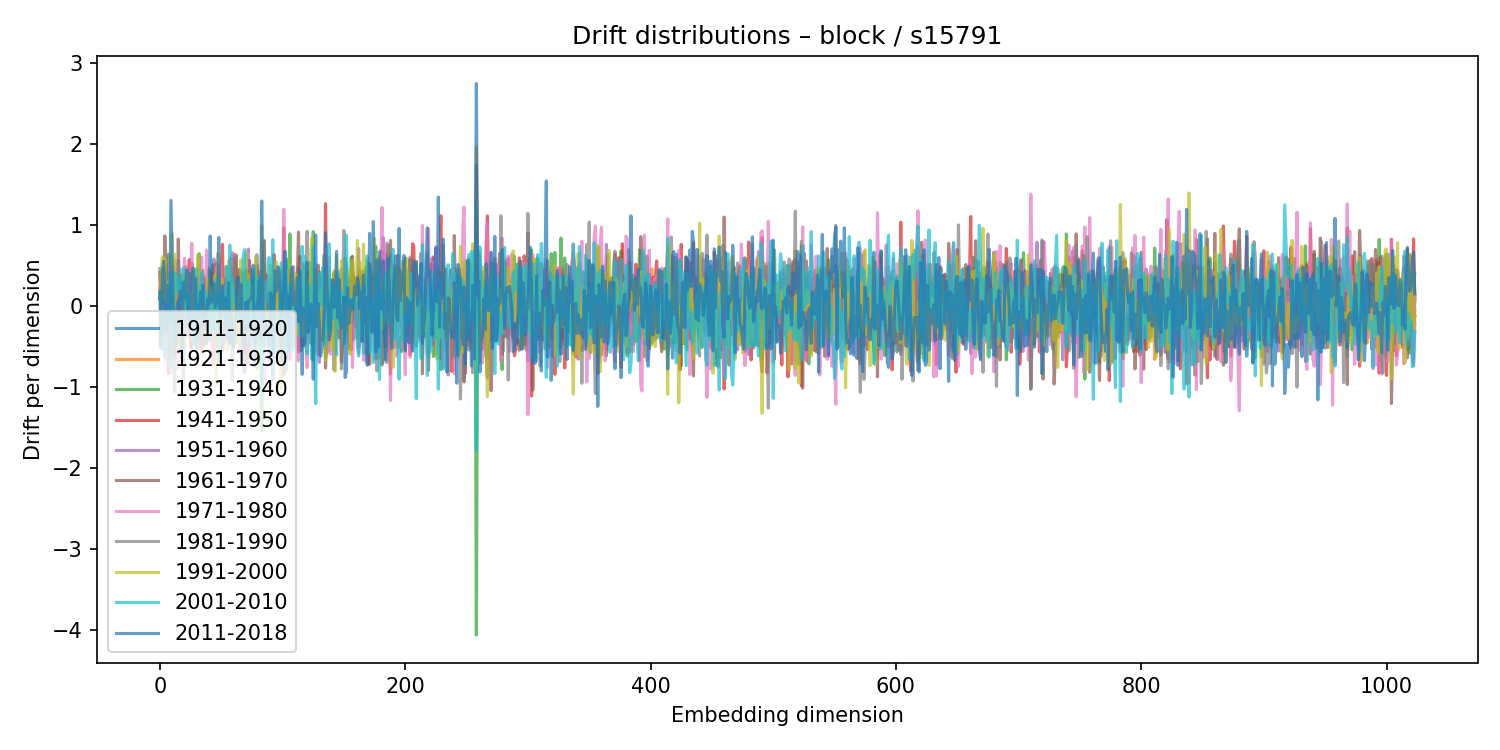

The table this chart was drawn from, first rows:
1911-1920, 1921-1930, 1931-1940, 1941-1950, 1951-1960, 1961-1970, 1971-1980, 1981-1990, 1991-2000, 2001-2010, 2011-2018
0.1036, 0.2171, -0.4828, 0.4116, 0.09332, 0.07965, -0.2803, 0.4613, -0.3625, 0.1675, 0.1748
0.1599, 0.04918, -0.1508, -0.2114, 0.07141, 0.2508, 0.01608, -0.06034, 0.4126, 0.0833, -0.5264
0.458, -0.2822, 0.04222, -0.03324, -0.03663, 0.2682, -0.4401, -0.04413, 0.6058, -0.4713, 0.4086
-0.03897, -0.1736, 0.07563, 0.179, 0.08383, -0.14, 0.01557, -0.31, 0.08806, -0.2367, 0.552
0.2584, -0.3045, 0.2522, -0.1535, -0.3761, 0.8658, -0.5457, -0.1949, 0.5788, -0.6332, 0.327
0.1162, 0.02744, 0.2518, -0.215, -0.1242, 0.5848, -0.6914, 0.333, 0.03933, -0.114, -0.3096
0.1323, -0.06913, 0.2589, -0.1168, 0.09805, 0.01669, -0.3009, -0.171, 0.2914, 0.02423, 0.2194
0.2595, -0.06623, 0.6367, -0.8335, 0.3823, 0.03187, -0.05158, -0.09463, 0.1103, 0.05834, 0.264
0.1822, -0.5335, -0.011, -0.003888, 0.2907, -0.1078, 0.5248, -0.6951, 0.3301, 0.4096, -0.1866
-0.1622, 0.3449, -0.23, 0.1003, -0.01062, 0.44, -0.8266, 0.2362, 0.296, -0.7447, 1.302
0.2428, -0.2859, 0.03187, -0.2319, 0.2556, 0.09003, -0.1001, -0.5434, 0.8907, -0.431, 0.5576
0.04296, 0.1578, 0.197, -0.5911, 0.1485, 0.246, 0.0359, 0.4812, -0.1347, -0.3373, -0.1712
-0.1532, -0.1306, 0.3778, -0.1872, 0.2187, -0.6182, 0.5633, -1.055, 0.6379, 0.4132, -0.1103
-0.03189, 0.1862, -0.07673, -0.1391, -0.248, 0.1392, 0.2771, -0.02053, -0.4655, 0.3847, -0.4615
0.1224, -0.4545, 0.2267, -0.2814, 0.2833, -0.1634, 0.002052, 0.1059, -0.1079, 0.2853, -0.008333
0.1886, 0.3468, -0.4375, -0.04336, -0.1639, 0.8259, -0.775, 0.5632, -0.4981, 0.1634, 0.06281
0.005434, 0.3718, -0.4838, 0.3464, -0.2846, 0.04769, -0.1723, 0.2331, -0.1318, 0.355, -0.3535
0.04451, -0.2515, 0.3468, -0.2075, -0.1871, 0.2179, -0.2987, 0.2029, -0.1696, 0.006301, 0.1849
0.1238, -0.3434, 0.2891, 0.07426, -0.5319, 0.3779, 0.1644, 0.3235, -0.653, 0.4402, -0.6927
-0.1066, 0.09871, -0.3271, 0.2117, 0.1311, -0.07761, 0.2292, -0.9882, 0.384, 0.47, 0.2918
-0.2338, 0.0493, -0.1604, 0.2213, -0.1432, -0.1854, 0.5901, -0.5198, -0.07077, 0.2345, 0.08653
-0.1194, -0.09894, -0.1024, -0.1976, 0.4847, -0.1651, 0.3551, -0.1083, -0.1139, -0.2322, 0.2657
0.0983, -0.09721, 0.09802, 0.05116, -0.3388, -0.037, -0.2664, 0.263, 0.4247, -0.2066, 0.4434
-0.006903, -0.05835, 0.1134, 0.2782, -0.2323, -0.03582, -0.07774, 0.02858, 0.0161, 0.1481, -0.2393
-0.1793, 0.0837, -0.3813, 0.5724, -0.387, 0.0848, 0.1271, -0.1153, 0.05497, -0.1059, 0.4032
0.1699, -0.1266, 0.2698, -0.5147, 0.2812, -0.1419, 0.1593, 0.1181, 0.1452, -0.1037, -0.1576
-0.1158, -0.00455, -0.4977, 0.5225, -0.1619, -0.1812, 0.7725, -0.3008, -0.4166, -0.06127, 0.08982
-0.08873, 0.1079, -0.3636, 0.2317, 0.2159, -0.1521, -0.2227, 0.4183, -0.2134, -0.4302, 0.4681
0.3551, 0.1831, -0.1396, -0.4484, 0.2309, 0.08973, -0.02044, -0.01813, 0.4607, -0.4725, -0.2023
0.1003, 0.03704, 0.03212, -0.01099, 0.0133, 0.2434, -0.3774, 0.04053, -0.1066, -0.01319, 0.3383
-0.02698, 0.1088, 0.1721, -0.1157, -0.2091, 0.26, 0.06625, -0.2708, -0.2413, 0.4543, -0.5892
0.1125, 0.03234, 0.0865, 0.05249, 0.2879, -0.4039, -0.07573, -0.2688, 0.633, -0.4015, 0.01661
0.06647, -0.1638, 0.6445, -0.4014, -0.522, 0.3569, -0.05409, -0.2055, 0.185, 0.2303, -0.3972
0.03916, 0.2921, -0.3787, 0.1544, 0.01422, -0.1086, 0.3529, -0.473, 0.275, -0.06123, 0.1713
0.04668, -0.3287, 0.4275, -0.568, 0.3284, -0.2075, 0.6019, -0.3596, -0.1753, 0.404, -0.1399
0.02904, -0.2698, 0.4394, -0.275, 0.3817, -0.2134, 0.08216, -0.2039, -0.03088, 0.2744, 0.2607
0.03956, 0.36, -0.4955, 0.3466, -0.1504, 0.1484, 0.1618, 0.008808, -0.1263, 0.01696, -0.2369
-0.232, -0.02303, 0.2769, -0.01783, -0.1107, -0.03637, 0.04662, -0.3623, 0.1589, 0.1866, -0.04725
0.1938, -0.4263, 0.01909, 0.2317, 0.0154, -0.4621, 0.6914, -0.4629, 0.1056, -0.02007, -0.0991
0.2176, -0.1084, 0.3304, -0.1983, -0.0883, 0.2343, -0.2116, -0.1608, 0.354, -0.3853, 0.08519
0.1731, -0.2169, 0.4613, -0.4161, 0.1157, -0.3195, 0.0791, -0.02875, 0.165, 0.1301, 0.01838
-0.2135, -0.133, 0.3226, 0.06063, -0.1899, -0.04471, -0.03599, -0.402, 0.2295, -0.4105, 0.8646
-0.1131, 0.4136, -0.3125, 0.4142, -0.3499, 0.2668, -0.408, 0.2205, 0.005807, 0.0274, 0.04885
0.408, -0.2994, 0.3563, 0.1339, -0.2981, 0.5099, -0.6864, 0.07289, -0.1151, -0.3095, 0.1519
-0.2374, -0.08055, 0.3538, -0.7101, 0.5793, 0.02039, -0.2764, -0.2255, 0.06051, 0.103, 0.2785
0.006733, -0.05437, 0.1541, 0.3299, 0.04388, -0.2963, -0.203, -0.1213, 0.3841, -0.304, -0.01946
-0.1892, 0.1598, -0.4175, 0.5312, -0.06329, -0.4498, 0.4806, 0.1853, -0.9779, 0.3386, 0.02495
0.2166, 0.1774, -0.06841, -0.2283, 0.1009, 0.4385, -0.5069, -0.2006, 0.6441, -0.2241, 0.04825
-0.05595, -0.2408, 0.2042, 0.08185, 0.01613, -0.1764, -0.02931, 0.02088, 0.03753, -0.6842, 0.8465
-0.1225, 0.2222, -0.2943, 0.3043, -0.2496, -0.1278, 0.5073, -0.4026, -0.07337, 0.1413, -0.2967
-0.146, 0.1203, -0.06874, 0.4733, -0.3003, 0.04341, 0.04683, -0.06666, -0.2348, 0.04474, 0.04823
0.02249, -0.03196, -0.2979, 0.7612, -0.08724, -0.5484, 0.1587, -0.5479, 0.3328, 0.1423, 0.2515
-0.2571, 0.128, 0.2916, -0.177, 0.2009, -0.4252, 0.1859, -0.1727, -0.1224, 0.2099, -0.1188
-0.1417, 0.09755, -0.2587, 0.2245, 0.3433, -0.2433, 0.0501, -0.108, -0.006377, -0.2246, 0.09949
-0.1039, 0.1792, 0.2791, -0.09155, -0.2439, 0.1361, -0.3956, 0.4877, -0.1829, -0.01429, -0.2392
0.1266, 0.1008, 0.09432, -0.4352, 0.01713, -0.1117, 0.3434, 0.1226, -0.5482, 0.4877, -0.4067
0.3222, -0.09528, 0.05651, -0.1416, -0.006218, 0.3824, -0.4472, -0.1508, 0.5522, -0.4219, 0.2844
-0.06303, 0.09178, -0.03166, -0.3964, 0.3001, -0.2074, 0.4604, -0.2361, -0.4032, 0.7507, -0.4675
0.005491, -0.2736, -0.1473, 0.5856, 0.001092, 0.1155, -0.4296, 0.4034, 0.06677, -0.2379, -0.0794
-0.02275, -0.4028, 0.4458, -0.1401, -0.02006, -0.1873, 0.6599, -0.9173, 0.2765, 0.3411, -0.3033
... 964 more rows
